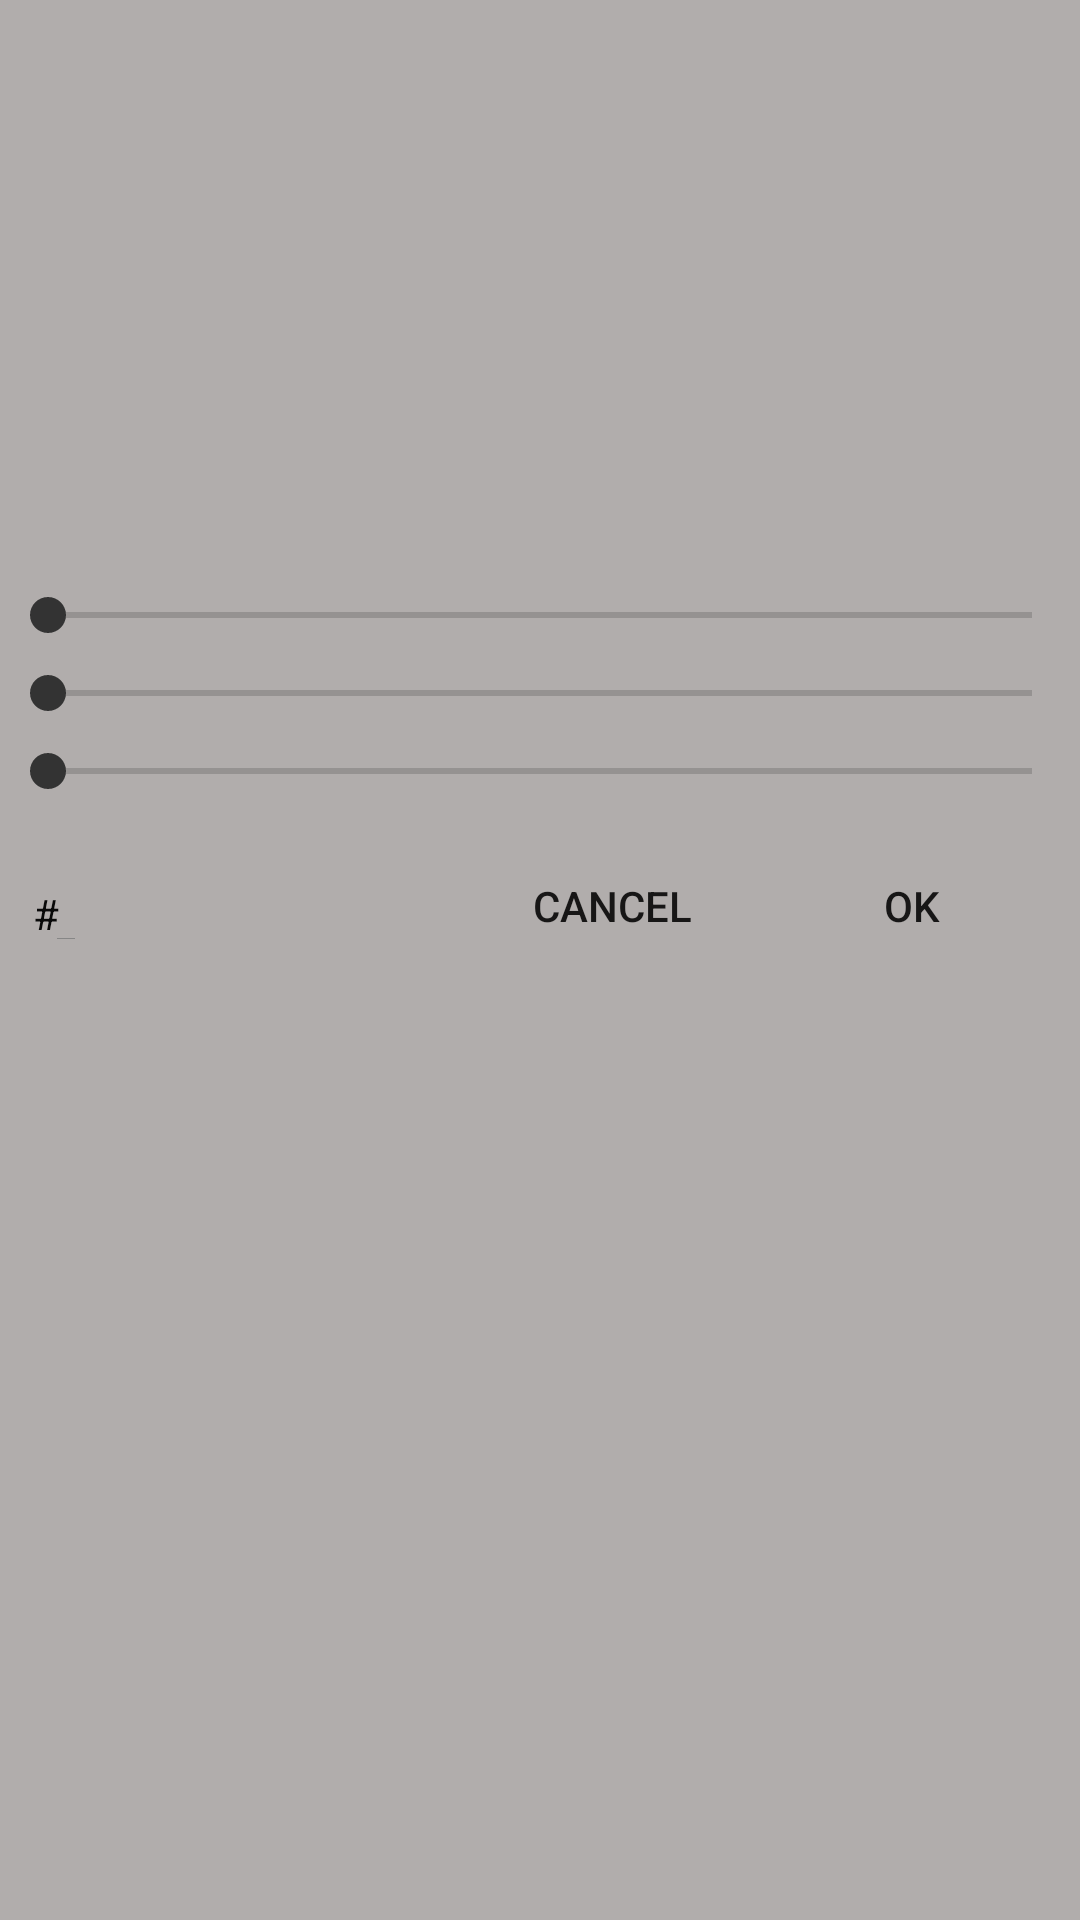

Reconstruct the res/layout file that produces this screen, plus the resources it refers to.
<!-- AndroidManifest.xml: application theme AppTheme -->
<!-- res/layout/color_picker_preference_dialog.xml -->
<?xml version="1.0" encoding="utf-8"?>
<LinearLayout
    xmlns:android="http://schemas.android.com/apk/res/android"
    xmlns:tools="http://schemas.android.com/tools"
    android:layout_width="match_parent"
    android:layout_height="340dp"
    android:orientation="vertical"
    android:background="#b1adac">

    <View
        android:id="@+id/color_view"
        android:layout_width="wrap_content"
        android:layout_height="180dp" />

    <RelativeLayout
        android:layout_width="match_parent"
        android:layout_height="180dp">

        <SeekBar
            android:id="@+id/red_seek_bar"
            android:layout_width="match_parent"
            android:layout_height="wrap_content"
            android:layout_marginTop="16dp"
            android:max="255" />

        <SeekBar
            android:id="@+id/green_seek_bar"
            android:layout_width="match_parent"
            android:layout_height="wrap_content"
            android:layout_below="@id/red_seek_bar"
            android:layout_marginTop="8dp"
            android:max="255" />

        <SeekBar
            android:id="@+id/blue_seek_bar"
            android:layout_width="match_parent"
            android:layout_height="wrap_content"
            android:layout_below="@id/green_seek_bar"
            android:layout_marginTop="8dp"
            android:max="255" />

        <TextView
            android:id="@+id/textView"
            android:layout_width="wrap_content"
            android:layout_height="wrap_content"
            android:layout_alignBottom="@+id/hex_edit_text"
            android:layout_marginStart="11dp"
            android:layout_marginBottom="0dp"
            android:labelFor="@id/hex_edit_text"
            android:text="#"
            android:textColor="#090909"
            android:textSize="14sp" />

        <EditText
            android:id="@id/hex_edit_text"
            android:layout_width="wrap_content"
            android:layout_height="20sp"
            android:layout_alignBottom="@+id/cancel_button"
            android:layout_marginStart="19dp"
            android:layout_marginBottom="12dp"
            android:background="@drawable/edit_text_background_selector"
            android:lines="1"
            android:maxLength="6"
            android:maxLines="1"
            android:paddingStart="1dp"
            android:paddingBottom="0dp"
            android:textColor="#090909"
            android:textCursorDrawable="@null"
            android:textSize="14sp"
            tools:text="FFFFFF" />

        <Button
            style="?android:attr/borderlessButtonStyle"
            android:id="@+id/accept_button"
            android:layout_width="wrap_content"
            android:layout_height="wrap_content"
            android:layout_below="@+id/blue_seek_bar"
            android:layout_alignParentEnd="true"
            android:layout_marginTop="12dp"
            android:layout_marginEnd="12dp"
            android:background="#b1adac"
            android:text="Ok"
            android:textSize="14sp" />

        <Button
            style="?android:attr/borderlessButtonStyle"
            android:id="@+id/cancel_button"
            android:layout_width="wrap_content"
            android:layout_height="wrap_content"
            android:layout_below="@+id/blue_seek_bar"
            android:layout_marginTop="12dp"
            android:layout_marginEnd="12dp"
            android:layout_toStartOf="@+id/accept_button"
            android:background="#b1adac"
            android:text="Cancel"
            android:textSize="14sp" />

    </RelativeLayout>

</LinearLayout>
<!-- resources referenced by this layout -->
<resources>
  <!-- drawable edit_text_background_selector (drawable) -->
  <?xml version="1.0" encoding="utf-8"?>
  <selector xmlns:android="http://schemas.android.com/apk/res/android">
  
      <item android:state_focused="true">
          <layer-list>
              <item android:bottom="1dp" android:left="-2dp" android:right="-2dp" android:top="-2dp">
                  <shape android:shape="rectangle" >
                      <stroke android:width="1px" android:color="@color/edit_text" />
                      <solid android:color="#00FFFFFF" />
                      <padding android:bottom="5dp" android:left="5dp" android:right="5dp" android:top="5dp" />
                  </shape>
              </item>
          </layer-list>
      </item>
  
      <item android:state_focused="false">
          <layer-list>
              <item android:bottom="1dp" android:left="-2dp" android:right="-2dp" android:top="-2dp">
                  <shape android:shape="rectangle" >
                      <stroke android:width="1px" android:color="@color/edit_text" />
                      <solid android:color="#00FFFFFF" />
                      <padding android:bottom="5dp" android:left="5dp" android:right="5dp" android:top="5dp" />
                  </shape>
              </item>
          </layer-list>
      </item>
  
  </selector>
  <style name="AppTheme" parent="Theme.AppCompat.Light.DarkActionBar">
          
          <item name="colorPrimary">@color/colorPrimary</item>
          <item name="colorPrimaryDark">@color/colorPrimaryDark</item>
          <item name="colorAccent">@color/colorAccent</item>
          <item name="colorControlActivated">@color/colorAccent</item>
          <item name="colorSwitchThumbNormal">@color/lightPrimary</item>
          <item name="preferenceTheme">@style/PreferenceTheme</item>
      </style>
  <color name="edit_text">#868686</color>
  <color name="colorPrimary">#B1ADAC</color>
  <color name="colorPrimaryDark">#090909</color>
  <color name="colorAccent">#333333</color>
  <color name="lightPrimary">#B1ADAC</color>
  <style name="PreferenceTheme" parent="@style/PreferenceThemeOverlay.v14.Material">
          <item name="android:textColorHint">#808080</item>
          <item name="android:textColor">#090909</item>
          <item name="android:textColorPrimary">#090909</item>
          <item name="android:background">#b1adac</item>
          <item name="android:paddingLeft">0dp</item>
          <item name="android:paddingRight">0dp</item>
      </style>
</resources>
